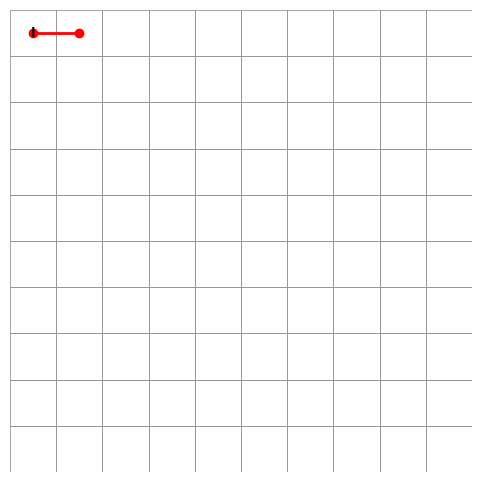

Source code (Python):
import networkx as nx
import matplotlib.pyplot as plt
import matplotlib.animation as animation
import csv

grid = [
    [0, 0, 0, 0, 0, 0, 0, 0, 0, 0],
    [0, 0, 0, 0, 0, 0, 0, 0, 0, 0],
    [0, 0, 0, 0, 0, 0, 0, 0, 0, 0],
    [0, 0, 0, 0, 0, 0, 0, 0, 0, 0],
    [0, 0, 0, 0, 0, 0, 0, 0, 0, 0],
    [0, 0, 0, 0, 0, 0, 0, 0, 0, 0],
    [0, 0, 0, 0, 0, 0, 0, 0, 0, 0],
    [0, 0, 0, 0, 0, 0, 0, 0, 0, 0],
    [0, 0, 0, 0, 0, 0, 0, 0, 0, 0],
    [0, 0, 0, 0, 0, 0, 0, 0, 0, 0]
]

linhas, colunas = len(grid), len(grid[0])

G = nx.Graph()
dirs4 = [(-1, 0), (1, 0), (0, -1), (0, 1)]

for i in range(linhas):
    for j in range(colunas):
        if grid[i][j] == 0:
            G.add_node((i, j))
            for di, dj in dirs4:
                ni, nj = i + di, j + dj
                if 0 <= ni < linhas and 0 <= nj < colunas and grid[ni][nj] == 0:
                    G.add_edge((i, j), (ni, nj))

start = (0, 0)

def dfs_walk_generator(G, start):
    visited = {start}
    yield start
    stack = [(start, iter(sorted(G.neighbors(start))))]

    while stack:
        v, it = stack[-1]
        try:
            w = next(it)
        except StopIteration:
            stack.pop()
            if stack:
                yield stack[-1][0]
            continue

        if w not in visited:
            visited.add(w)
            yield w
            stack.append((w, iter(sorted(G.neighbors(w)))))


path_gen = dfs_walk_generator(G, start)
dfs_path = list(path_gen)

csv_file_path = 'caminho_et2-1.csv'
with open(csv_file_path, 'w', newline='') as file:
    writer = csv.writer(file)

    writer.writerow(['step', 'node_row', 'node_col'])
    for i, node in enumerate(dfs_path):
        writer.writerow([i, node[0], node[1]])

print(f"DFS path has been saved to '{csv_file_path}'")

fig, ax = plt.subplots(figsize=(6, 6))

for i in range(linhas):
    for j in range(colunas):
        y = linhas - 1 - i
        if grid[i][j] == 1:
            ax.add_patch(plt.Rectangle((j, y), 1, 1, facecolor="tab:blue", edgecolor="black", linewidth=0.5))
        else:
            ax.add_patch(plt.Rectangle((j, y), 1, 1, facecolor="white", edgecolor="gray", linewidth=0.5))

ax.text(start[1] + 0.5, linhas - 1 - start[0] + 0.5, "I", ha="center", va="center", fontsize=10, weight="bold")

line, = ax.plot([], [], 'o-', color='red', linewidth=2)

path_gen_anim = dfs_walk_generator(G, start)

def update(frame):
    global line
    try:
        current_node = next(path_gen_anim)
        x_coords = list(line.get_xdata())
        y_coords = list(line.get_ydata())

        x_coords.append(current_node[1] + 0.5)
        y_coords.append(linhas - 1 - current_node[0] + 0.5)

        line.set_xdata(x_coords)
        line.set_ydata(y_coords)

    except StopIteration:
        ani.event_source.stop()

    return line,

ax.set_xlim(0, colunas)
ax.set_ylim(0, linhas)
ax.set_aspect("equal")
ax.axis("off")

ani = animation.FuncAnimation(fig, update, frames=G.number_of_nodes() * 2,
                                  interval=100, blit=True, repeat=False)

plt.show()
